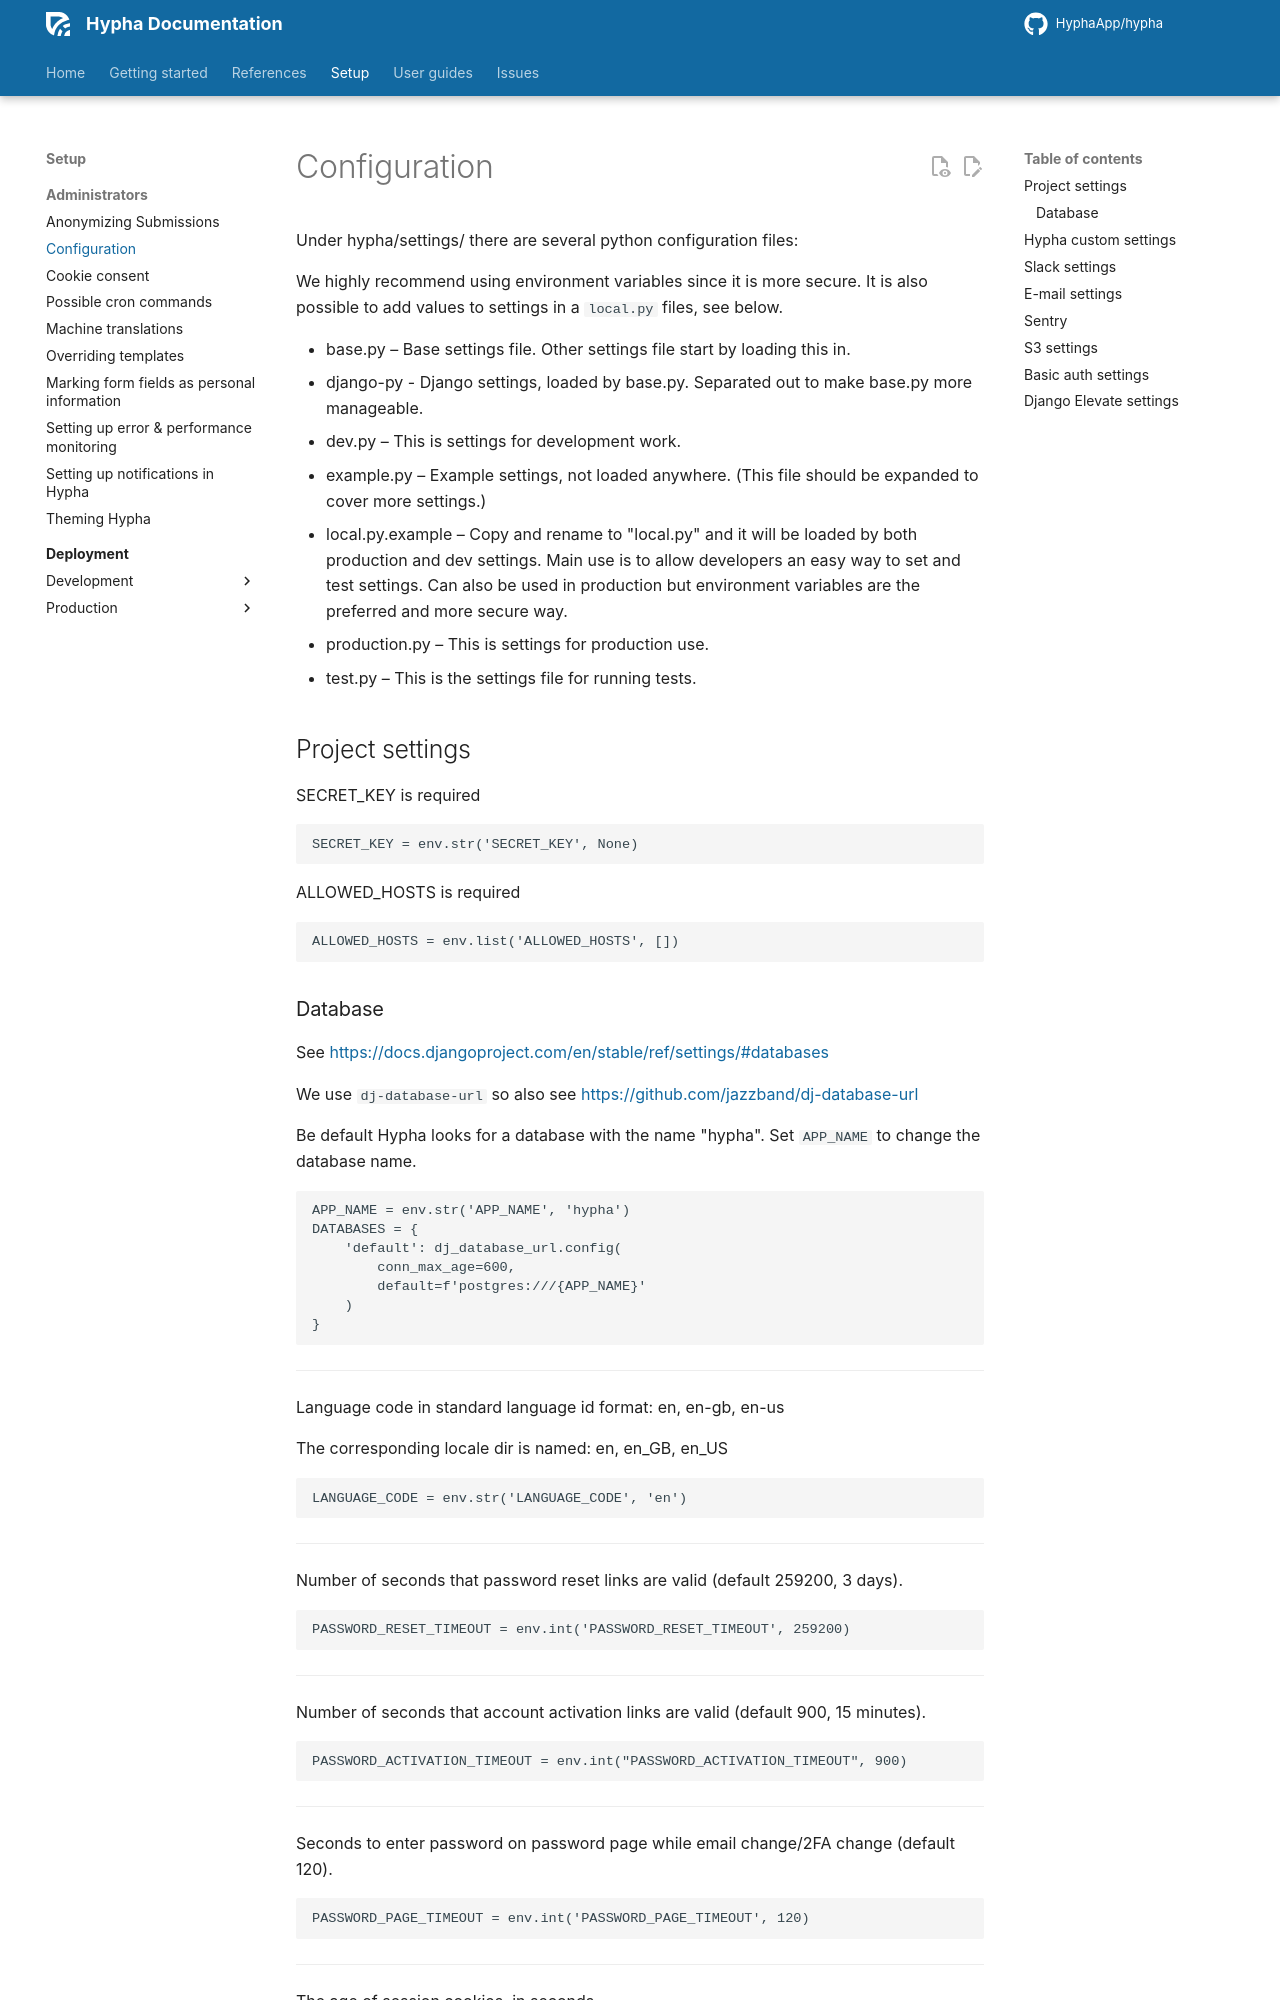

repository: HyphaApp/hypha · page: setup/administrators/configuration/index.html · generator: mkdocs

# Configuration

Under hypha/settings/ there are several python configuration files:

We highly recommend using environment variables since it is more secure. It is also possible to add values to settings in a `local.py` files, see below.

* base.py – Base settings file. Other settings file start by loading this in.
* django-py - Django settings, loaded by base.py. Separated out to make base.py more manageable.
* dev.py – This is settings for development work.
* example.py – Example settings, not loaded anywhere. (This file should be expanded to cover more settings.)
* local.py.example – Copy and rename to "local.py" and it will be loaded by both production and dev settings. Main use is to allow developers an easy way to set and test settings. Can also be used in production but environment variables are the preferred and more secure way.
* production.py – This is settings for production use.
* test.py – This is the settings file for running tests.


## Project settings

SECRET_KEY is required

    SECRET_KEY = env.str('SECRET_KEY', None)

ALLOWED_HOSTS is required

    ALLOWED_HOSTS = env.list('ALLOWED_HOSTS', [])
